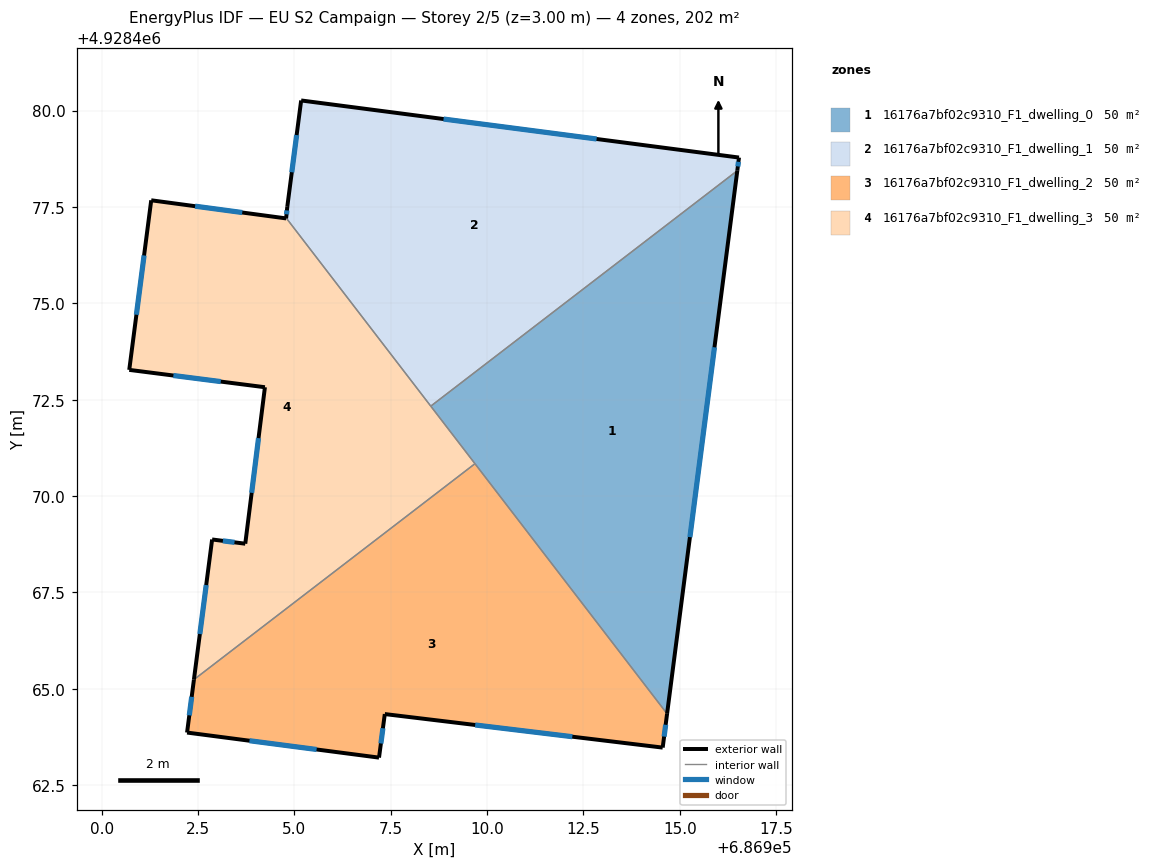
=== STOREY PLAN SPEC (per zone: floor XY polygon, exterior-wall plan segments, windows/doors) ===
zone 1: 16176a7bf02c9310_F1_dwelling_0  (50.5 m²)
  floor: (686916.49, 4928478.44) (686914.67, 4928464.35) (686908.54, 4928472.33)
  exterior wall: (686914.67, 4928464.35) – (686916.49, 4928478.44)  [14.2 m]
    window: (686915.26, 4928468.93) – (686915.90, 4928473.86)  [5.2 m²]
  interior walls: 3
zone 2: 16176a7bf02c9310_F1_dwelling_1  (50.5 m²)
  floor: (686916.54, 4928478.78) (686916.49, 4928478.44) (686908.54, 4928472.33) (686904.79, 4928477.22) (686904.81, 4928477.50) (686905.18, 4928480.26)
  exterior wall: (686904.81, 4928477.50) – (686904.79, 4928477.22)  [0.3 m]
    window: (686904.81, 4928477.41) – (686904.80, 4928477.31)  [0.1 m²]
  exterior wall: (686905.18, 4928480.26) – (686904.81, 4928477.50)  [2.8 m]
    window: (686905.06, 4928479.37) – (686904.93, 4928478.40)  [1.0 m²]
  exterior wall: (686916.54, 4928478.78) – (686905.18, 4928480.26)  [11.5 m]
    window: (686912.84, 4928479.26) – (686908.87, 4928479.78)  [4.2 m²]
  exterior wall: (686916.49, 4928478.44) – (686916.54, 4928478.78)  [0.3 m]
    window: (686916.51, 4928478.55) – (686916.52, 4928478.67)  [0.1 m²]
  interior walls: 2
zone 3: 16176a7bf02c9310_F1_dwelling_2  (50.5 m²)
  floor: (686909.69, 4928470.84) (686914.67, 4928464.35) (686914.56, 4928463.47) (686907.34, 4928464.34) (686907.19, 4928463.21) (686902.21, 4928463.86) (686902.39, 4928465.24)
  exterior wall: (686902.39, 4928465.24) – (686902.21, 4928463.86)  [1.4 m]
    window: (686902.34, 4928464.79) – (686902.27, 4928464.31)  [0.5 m²]
  exterior wall: (686914.56, 4928463.47) – (686914.67, 4928464.35)  [0.9 m]
    window: (686914.59, 4928463.76) – (686914.63, 4928464.07)  [0.3 m²]
  exterior wall: (686907.34, 4928464.34) – (686914.56, 4928463.47)  [7.3 m]
    window: (686909.69, 4928464.06) – (686912.21, 4928463.76)  [2.7 m²]
  exterior wall: (686907.19, 4928463.21) – (686907.34, 4928464.34)  [1.1 m]
    window: (686907.24, 4928463.58) – (686907.30, 4928463.98)  [0.4 m²]
  exterior wall: (686902.21, 4928463.86) – (686907.19, 4928463.21)  [5.0 m]
    window: (686903.83, 4928463.65) – (686905.58, 4928463.43)  [1.8 m²]
  interior walls: 2
zone 4: 16176a7bf02c9310_F1_dwelling_3  (50.5 m²)
  floor: (686904.79, 4928477.22) (686909.69, 4928470.84) (686902.39, 4928465.24) (686902.86, 4928468.87) (686903.72, 4928468.76) (686904.23, 4928472.82) (686900.71, 4928473.27) (686901.29, 4928477.67) (686904.79, 4928477.20)
  exterior wall: (686900.71, 4928473.27) – (686904.23, 4928472.82)  [3.5 m]
    window: (686901.86, 4928473.13) – (686903.09, 4928472.97)  [1.3 m²]
  exterior wall: (686901.29, 4928477.67) – (686900.71, 4928473.27)  [4.4 m]
    window: (686901.10, 4928476.24) – (686900.90, 4928474.70)  [1.6 m²]
  exterior wall: (686904.79, 4928477.20) – (686901.29, 4928477.67)  [3.5 m]
    window: (686903.65, 4928477.36) – (686902.42, 4928477.52)  [1.3 m²]
  exterior wall: (686904.79, 4928477.20) – (686904.79, 4928477.22)  [0.0 m]
  exterior wall: (686902.86, 4928468.87) – (686902.39, 4928465.24)  [3.7 m]
    window: (686902.71, 4928467.69) – (686902.55, 4928466.42)  [1.3 m²]
  exterior wall: (686903.72, 4928468.76) – (686902.86, 4928468.87)  [0.9 m]
    window: (686903.45, 4928468.80) – (686903.14, 4928468.84)  [0.3 m²]
  exterior wall: (686904.23, 4928472.82) – (686903.72, 4928468.76)  [4.1 m]
    window: (686904.07, 4928471.50) – (686903.89, 4928470.08)  [1.5 m²]
  interior walls: 3

=== DERIVED (storey summary) ===
Building: EU S2 Campaign
Storey: 2 of 5  (floor level z = 3.00 m)
Storey gross floor area: 201.9 m²
Zones on this storey: 4
  - 16176a7bf02c9310_F1_dwelling_0: floor 50.5 m²; exterior wall 14.2 m (42.6 m²); 1 window(s) 5.2 m²; WWR 12.2%
  - 16176a7bf02c9310_F1_dwelling_1: floor 50.5 m²; exterior wall 14.9 m (44.6 m²); 4 window(s) 5.5 m²; WWR 12.2%
  - 16176a7bf02c9310_F1_dwelling_2: floor 50.5 m²; exterior wall 15.7 m (47.1 m²); 5 window(s) 5.8 m²; WWR 12.2%
  - 16176a7bf02c9310_F1_dwelling_3: floor 50.5 m²; exterior wall 20.2 m (60.5 m²); 6 window(s) 7.4 m²; WWR 12.2%
Zone adjacency (shared interzone walls):
  - 16176a7bf02c9310_F1_dwelling_0 ↔ 16176a7bf02c9310_F1_dwelling_1
  - 16176a7bf02c9310_F1_dwelling_0 ↔ 16176a7bf02c9310_F1_dwelling_2
  - 16176a7bf02c9310_F1_dwelling_0 ↔ 16176a7bf02c9310_F1_dwelling_3
  - 16176a7bf02c9310_F1_dwelling_1 ↔ 16176a7bf02c9310_F1_dwelling_3
  - 16176a7bf02c9310_F1_dwelling_2 ↔ 16176a7bf02c9310_F1_dwelling_3